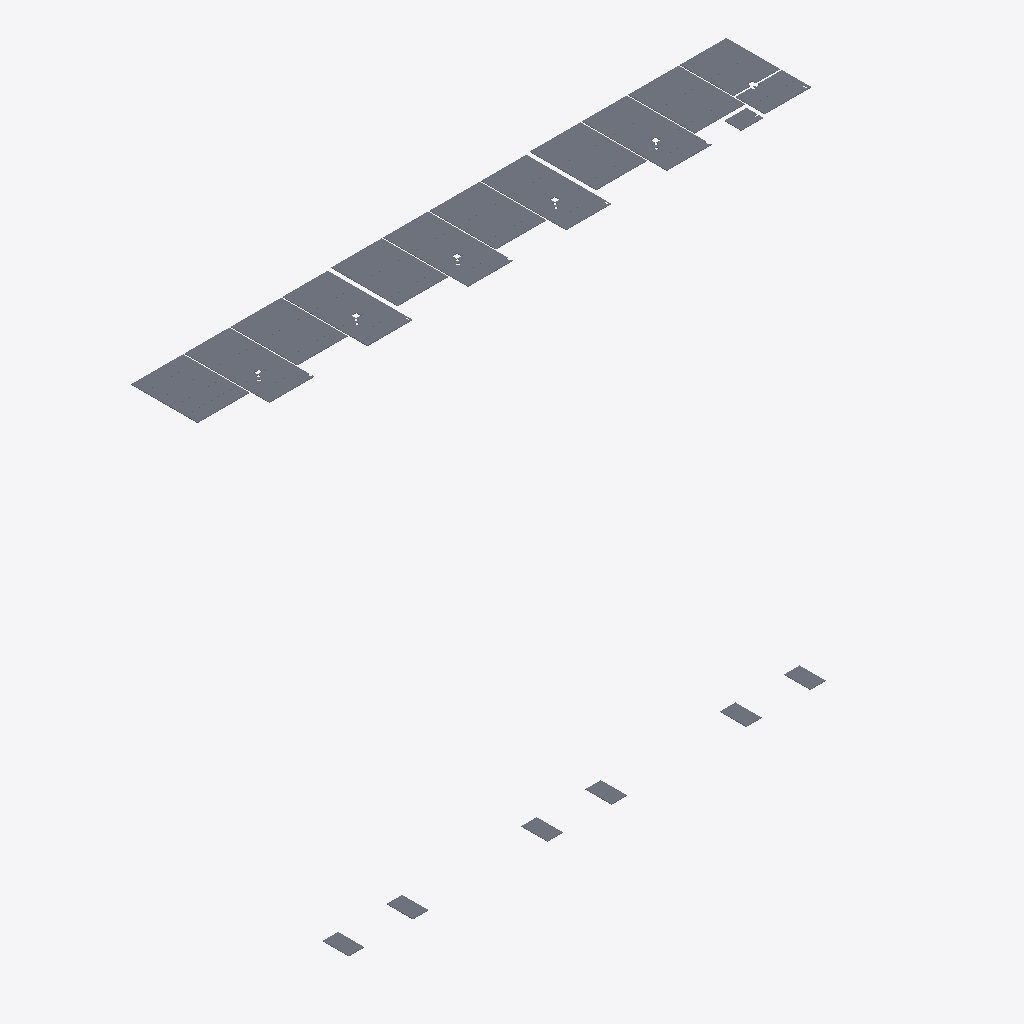
Isometric view of an IFC building model (IFC-SPF (STEP), schema IFC2X3, length unit metre), seen from the south-west, elements coloured by IFC class: 51 slabs (grey).
Extent 54.0 m × 15.1 m × 40.0 m (x, y, z). Storeys (1): HTRDC at 0.00 m. Elements (51): 51 IfcSlab.

HEADER;
FILE_DESCRIPTION(('ViewDefinition [CoordinationView]'),'2;1');
FILE_NAME('C:/Pred2000/Affaires/3180297/AHTRDC/3180297_AHTRDC_ifc_PR.ifc','2018-06-19T08:52:55+0200',('FBSoftware','www.fbsoftware.com'),('FB Software'),'IFC Tools Project - IFC2x3 Java Toolbox','IFClib v1.1.7','Unknown Authorizer');
FILE_SCHEMA(('IFC2X3'));
ENDSEC;
DATA;
#1=IFCPROJECT('23VZICo9oSSQPfTWFOGeu0',#2,'3180297-AHTRDC',$,$,$,$,(#22),#8);
#629=IFCSITE('2_Mf1bMlzyQkFGghjXJL40',#2,$,$,$,#630,$,$,.ELEMENT.,$,$,$,$,$);
#632=IFCBUILDING('2U2Jxb7joC$rXuYks1Jy00',#2,'A1/A2/A3',$,$,#633,$,$,.ELEMENT.,$,$,$);
#635=IFCBUILDINGSTOREY('2TxOL6JT$_i$dCK2ewH$G0',#2,'HTRDC',$,$,#636,$,$,.ELEMENT.,0.0);
#1364=IFCSLAB('2WBAOTeZKImU9tBAavHRS0',#2,'KTQ21',$,$,#1365,#1352,$,.FLOOR.);
#2367=IFCSLAB('2xZdgV7pn9CZZNpBZAHyi0',#2,'KTQ78',$,$,#2368,#2355,$,.FLOOR.);
#2383=IFCSLAB('2O0TmTTZ3rfOHBVkorIBG0',#2,'KTQ79',$,$,#2384,#2371,$,.FLOOR.);
#1380=IFCSLAB('2U5A2FhuRck108uXkVIPa0',#2,'KTQ22',$,$,#1381,#1368,$,.FLOOR.);
#2705=IFCSLAB('2xzAR_OdyP1Y2nGITUHaC0',#2,'KTQ69',$,$,#2706,#2693,$,.FLOOR.);
#1771=IFCSLAB('2l3vQg0Blx8Q4SWEUAH000',#2,'KTQ33',$,$,#1772,#1759,$,.FLOOR.);
#2721=IFCSLAB('2nMiHTEKRGZl4HnYjQJ1u0',#2,'KTQ70',$,$,#2722,#2709,$,.FLOOR.);
#983=IFCSLAB('2b06sUWjmKcHZk$FFhHUm0',#2,'KTQ14',$,$,#984,#971,$,.FLOOR.);
#999=IFCSLAB('2ygFiOSSuJQ8GdJ7TAIvK0',#2,'KTQ15',$,$,#1000,#987,$,.FLOOR.);
#1787=IFCSLAB('2PmkxCs6gErnf6OtHuIr80',#2,'KTQ34',$,$,#1788,#1775,$,.FLOOR.);
#2821=IFCSLAB('25AN2SEadlOF2xGmIlIY00',#2,'KTQ67',$,$,#2822,#2809,$,.FLOOR.);
#2066=IFCSLAB('2pxI2y$Xl8qTGPxOMCJ380',#2,'KTQ38',$,$,#2067,#2054,$,.FLOOR.);
#1278=IFCSLAB('2PQTKWrtde5Cs5TUPKHOa0',#2,'KTQ19',$,$,#1279,#1266,$,.FLOOR.);
#1685=IFCSLAB('2EH3imkLuwlf3OtSb1JV00',#2,'KTQ29',$,$,#1686,#1673,$,.FLOOR.);
#2662=IFCSLAB('2dz7Pa3g1F4NNw_BrzGku0',#2,'KTQ76',$,$,#2663,#2650,$,.FLOOR.);
#897=IFCSLAB('2UWasdTcMovvAB6X8zHQW0',#2,'KTQ10',$,$,#898,#885,$,.FLOOR.);
#1169=IFCSLAB('2MaieY7Lw5TMBLF1IgGVi0',#2,'KTQ18',$,$,#1170,#1157,$,.FLOOR.);
#1957=IFCSLAB('2Uf0Hfv5vwESq6tzDeH6O0',#2,'KTQ37',$,$,#1958,#1945,$,.FLOOR.);
#788=IFCSLAB('2aNFQTtZOC19rUfp2WJ2a0',#2,'KTQ9',$,$,#789,#776,$,.FLOOR.);
#1550=IFCSLAB('2ILUbhsCPJE$FX$PbXHkO0',#2,'KTQ28',$,$,#1551,#1538,$,.FLOOR.);
#2553=IFCSLAB('2MCpw1Vt4gEjfeEH_NHf80',#2,'KTQ75',$,$,#2554,#2541,$,.FLOOR.);
#2764=IFCSLAB('2lrMU6jJwVHYxcZPlSJRK0',#2,'KTQ66',$,$,#2765,#2752,$,.FLOOR.);
#2894=IFCSLAB('2fWsrYdvxbHbdtJhn6IAG0',#2,'KTQ65',$,$,#2895,#2882,$,.FLOOR.);
#1072=IFCSLAB('25XlZgMi2ZQaFYX2soJW00',#2,'KTQ17',$,$,#1073,#1060,$,.FLOOR.);
#1860=IFCSLAB('2LV71rCObQ1Ca9j6t6JeG0',#2,'KTQ36',$,$,#1861,#1848,$,.FLOOR.);
#3125=IFCSLAB('2$SJsFgyMPn_58naQGHkS0',#2,'KTQ81',$,$,#3126,#3113,$,.FLOOR.);
#2456=IFCSLAB('2EtPzOAt0GyPK063IFGsK0',#2,'KTQ74',$,$,#2457,#2444,$,.FLOOR.);
#3141=IFCSLAB('2LKshlCvD1vYtgMyDNHze0',#2,'KTQ82',$,$,#3142,#3129,$,.FLOOR.);
#1453=IFCSLAB('2CoDyiAYc_4ed7B$VSGeq0',#2,'KTQ27',$,$,#1454,#1441,$,.FLOOR.);
#687=IFCSLAB('2vHOlnft5bX$nPTxF0I140',#2,'KTQ8',$,$,#688,#675,$,.FLOOR.);
#3200=IFCSLAB('2ou89Skn2VMH4iAGq5HtK0',#2,'KTQ84',$,$,#3201,#3188,$,.FLOOR.);
#3157=IFCSLAB('2VbwZ_ZKzeyGKP9CBfI9u0',#2,'KTQ83',$,$,#3158,#3145,$,.FLOOR.);
#3082=IFCSLAB('2m0THjdbgr_vKVBD0fG300',#2,'KTQ80',$,$,#3083,#3070,$,.FLOOR.);
#2864=IFCSLAB('2VgkXlHePIygflbcc2I8a0',#2,'KTQ64',$,$,#2865,#2852,$,.FLOOR.);
#1042=IFCSLAB('2apy1xPKgRhsczyTkWGKG0',#2,'KTQ16',$,$,#1043,#1030,$,.FLOOR.);
#1830=IFCSLAB('2YJI3eX4_TK8$36XTlGFS0',#2,'KTQ35',$,$,#1831,#1818,$,.FLOOR.);
#655=IFCSLAB('2le5__Ipm9s$C93rYLHtS0',#2,'KTQ7',$,$,#656,#639,$,.FLOOR.);
#2426=IFCSLAB('2nCDJ39b3xLIXFCifYGhq0',#2,'KTQ73',$,$,#2427,#2414,$,.FLOOR.);
#1423=IFCSLAB('2xUUJn_iP2pQ_YX4WEGj00',#2,'KTQ26',$,$,#1424,#1411,$,.FLOOR.);
#1321=IFCSLAB('2ip71Ai32kluU_NddpGFi0',#2,'KTQ20',$,$,#1322,#1309,$,.FLOOR.);
#2965=IFCSLAB('2d6BmvugublEuhfFfpHZS0',#2,'KTQ77',$,$,#2966,#2953,$,.FLOOR.);
#940=IFCSLAB('2vMaHzEGOOgk5ZNpO3Hmy0',#2,'KTQ13',$,$,#941,#928,$,.FLOOR.);
#1728=IFCSLAB('2ejcnQo7AQQ2fEVQcMIE00',#2,'KTQ32',$,$,#1729,#1716,$,.FLOOR.);
#3039=IFCSLAB('2YBL0jDY43RixTJFBfGv40',#2,'KTQ68',$,$,#3040,#3027,$,.FLOOR.);
#2152=IFCSLAB('2az7OESmyqoaPgU2N7ISO0',#2,'KTQ62',$,$,#2153,#2140,$,.FLOOR.);
#2281=IFCSLAB('2m2OXDmr12zM2toOSfHiu0',#2,'KTQ59',$,$,#2282,#2269,$,.FLOOR.);
#2195=IFCSLAB('2sLm3tE$SFi3WCWhp1Gii0',#2,'KTQ61',$,$,#2196,#2183,$,.FLOOR.);
#2238=IFCSLAB('23axGk6MVuiCLK4k8zGg40',#2,'KTQ60',$,$,#2239,#2226,$,.FLOOR.);
#2109=IFCSLAB('2J$1x7WYiFuIlvffx3J4K0',#2,'KTQ63',$,$,#2110,#2097,$,.FLOOR.);
#2324=IFCSLAB('2$drUE5$cJ$F27gw2_GUq0',#2,'KTQ58',$,$,#2325,#2312,$,.FLOOR.);
#3009=IFCSLAB('2Ks85nyMY9WPYaqtliHe80',#2,'KTQ71',$,$,#3010,#2996,$,.FLOOR.);
ENDSEC;
